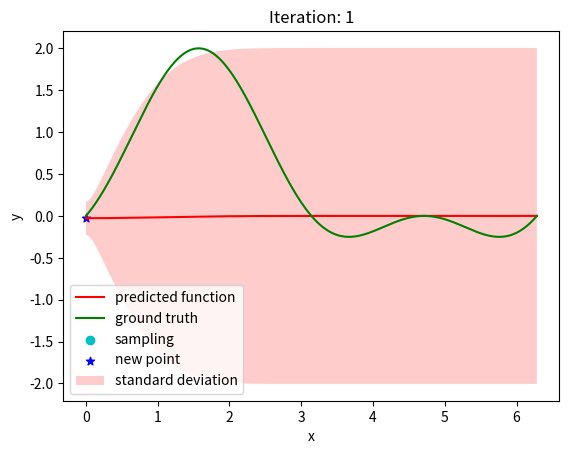
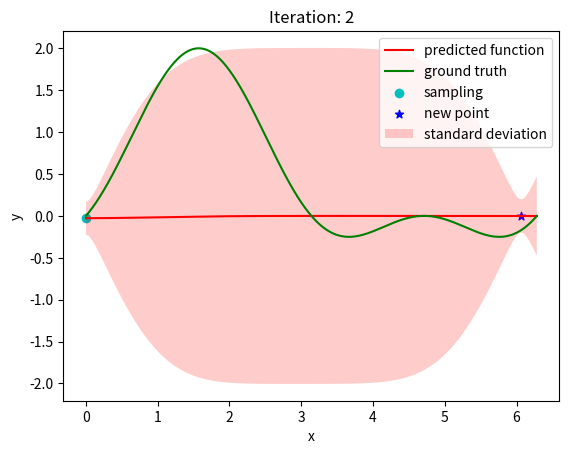
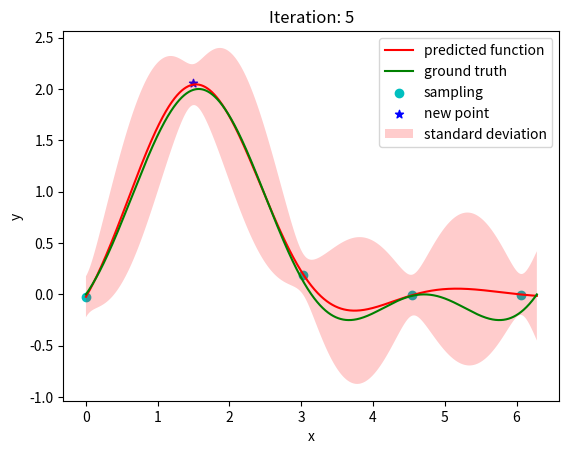
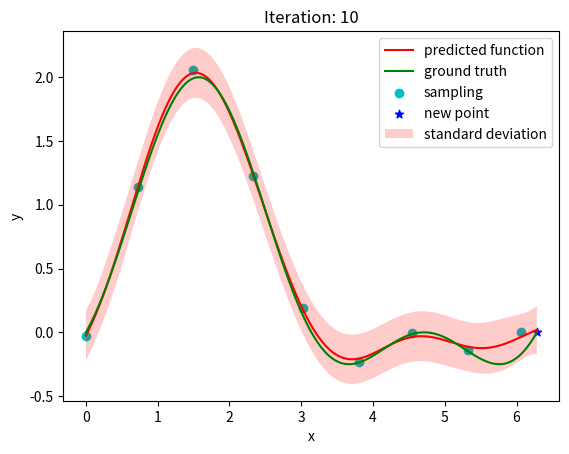
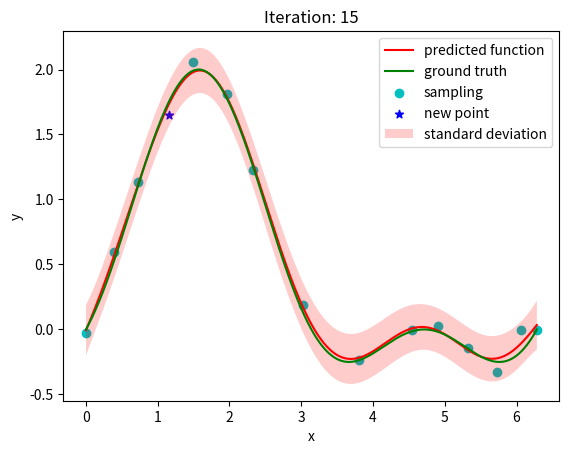

These charts were generated, in order, by the following Python code:
import numpy as np
from matplotlib import pyplot as plt

def target_function(x):
    return np.sin(x) + np.sin(x) ** 2 + np.random.normal(loc=0,scale=np.sqrt(0.005),size=(len(x))) 

def kernel(x1, x2, sigma):
    return np.exp(-((x1 - x2) ** 2) / (2 * sigma ** 2))

def calculate_k(x, xnp, sigma):
    k = np.zeros(len(x))
    for i in range(len(x)):
        k[i] = kernel(x[i], xnp, sigma)
    return k

def plot_process(i, x, X, t, m, var):
    #plot the figure
    plt.figure()
    plt.plot(x, m, c="r", label="predicted function")
    plt.plot(x, np.sin(x) + np.sin(x) ** 2, c="g", label="ground truth")
    plt.scatter(X[:-1], t[:-1], c="c", marker="o", label="sampling")
    plt.scatter(X[-1], t[-1], c="b", marker="*", label="new point")
    plt.fill_between(x, m-2*np.sqrt(var), m+2*np.sqrt(var), facecolor="r", alpha=0.2, label="standard deviation")
    plt.title("Iteration: {}".format(i+1))
    plt.xlabel("x")
    plt.ylabel("y")
    plt.legend()
    plt.show()

#Here is the training process
x = np.arange(0, 2*np.pi+0.005, 0.005)
x[-1] = 2 * np.pi
y = target_function(x)
X = [x[0]]
t = [y[0]]
C = np.array([[kernel(x[0], x[0], 1) + 0.005]])
m = np.zeros(len(x))
var = np.zeros(len(x))
i_temp = 0
plot_num=[1, 2, 5, 10, 15]
for j in range(15):
    for i in range(len(x)):
        k_temp = calculate_k(np.array(X), x[i], 1)
        c_temp = kernel(x[i], x[i], 1) + 0.005
        m[i] = k_temp.dot(np.linalg.inv(C)).dot(np.array(t))
        var[i] = c_temp - k_temp.dot(np.linalg.inv(C)).dot(k_temp)
    if j + 1 in plot_num:
       plot_process(j, x, X, t, m, var)
    i_temp = var.argmax(axis=0)
    k = calculate_k(np.array(X), x[i_temp], 1)
    c = kernel(x[i_temp], x[i_temp], 1) + 0.005
    C = np.vstack((np.hstack((C, k.reshape([-1, 1]))), np.hstack((k.reshape([1, -1]), np.array([[c]])))))
    X.append(x[i_temp])
    t.append(y[i_temp])
